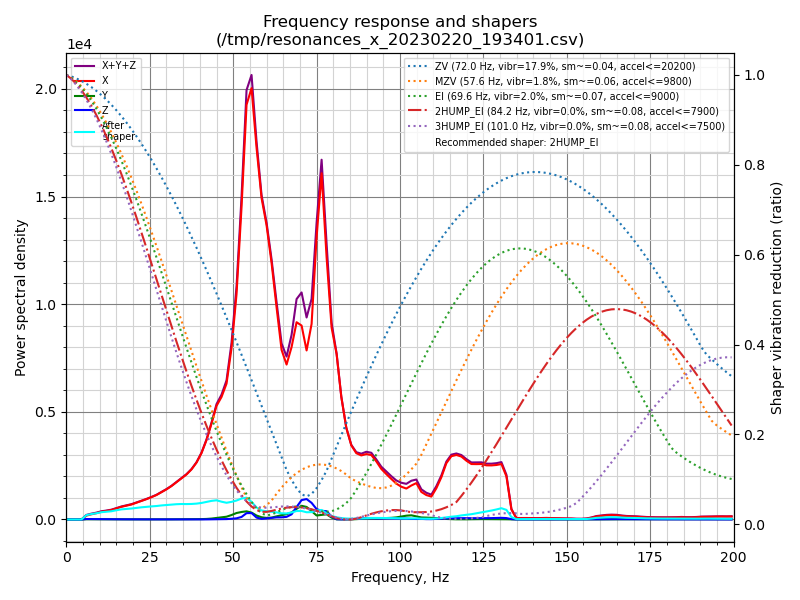

Values plotted in this chart, from the file beside it:
freq, psd_x, psd_y, psd_z, psd_xyz
0.0, 5.059e+02, 2.482e+01, 2.948e+01, 5.602e+02
1.5, 3.185e+02, 8.578e+01, 1.410e+02, 5.452e+02
3.0, 5.475e+01, 9.454e+01, 1.494e+02, 2.987e+02
4.5, 2.895e+02, 8.434e+01, 1.258e+02, 4.996e+02
6.0, 1.091e+03, 7.389e+01, 1.295e+02, 1.295e+03
7.5, 1.839e+03, 8.369e+01, 1.447e+02, 2.067e+03
9.0, 2.668e+03, 9.220e+01, 1.363e+02, 2.896e+03
10.5, 3.828e+03, 9.473e+01, 1.249e+02, 4.047e+03
12.0, 4.822e+03, 9.271e+01, 1.164e+02, 5.031e+03
13.5, 6.003e+03, 9.218e+01, 1.231e+02, 6.218e+03
15.0, 7.810e+03, 8.965e+01, 1.319e+02, 8.032e+03
16.5, 9.790e+03, 8.922e+01, 1.455e+02, 1.003e+04
18.0, 1.160e+04, 1.115e+02, 1.656e+02, 1.188e+04
19.5, 1.366e+04, 1.287e+02, 1.711e+02, 1.396e+04
21.0, 1.643e+04, 1.201e+02, 1.492e+02, 1.670e+04
22.5, 1.945e+04, 1.234e+02, 1.332e+02, 1.971e+04
24.0, 2.277e+04, 1.371e+02, 1.340e+02, 2.304e+04
25.5, 2.655e+04, 1.445e+02, 1.360e+02, 2.683e+04
27.0, 3.082e+04, 1.533e+02, 1.351e+02, 3.111e+04
28.5, 3.627e+04, 1.853e+02, 1.485e+02, 3.660e+04
30.0, 4.215e+04, 2.192e+02, 1.473e+02, 4.252e+04
31.5, 4.905e+04, 2.489e+02, 1.508e+02, 4.945e+04
33.0, 5.734e+04, 3.176e+02, 1.630e+02, 5.782e+04
34.5, 6.619e+04, 3.578e+02, 1.894e+02, 6.674e+04
36.0, 7.548e+04, 3.805e+02, 1.895e+02, 7.605e+04
37.5, 8.744e+04, 4.294e+02, 1.910e+02, 8.806e+04
39.0, 1.033e+05, 5.293e+02, 1.742e+02, 1.040e+05
40.5, 1.252e+05, 7.200e+02, 1.642e+02, 1.261e+05
42.0, 1.553e+05, 1.087e+03, 2.289e+02, 1.566e+05
43.5, 1.941e+05, 1.870e+03, 3.563e+02, 1.963e+05
45.0, 2.380e+05, 3.156e+03, 5.670e+02, 2.417e+05
46.5, 2.652e+05, 4.339e+03, 7.318e+02, 2.702e+05
48.0, 3.036e+05, 6.212e+03, 9.432e+02, 3.107e+05
49.5, 3.949e+05, 1.028e+04, 1.652e+03, 4.069e+05
51.0, 5.351e+05, 1.538e+04, 2.785e+03, 5.532e+05
52.5, 7.636e+05, 1.838e+04, 6.239e+03, 7.882e+05
54.0, 1.042e+06, 2.051e+04, 1.591e+04, 1.079e+06
55.5, 1.114e+06, 1.786e+04, 1.668e+04, 1.148e+06
57.0, 9.860e+05, 1.048e+04, 5.095e+03, 1.002e+06
58.5, 8.750e+05, 6.107e+03, 1.636e+03, 8.828e+05
60.0, 8.213e+05, 4.485e+03, 3.166e+03, 8.289e+05
61.5, 7.342e+05, 5.481e+03, 4.904e+03, 7.445e+05
63.0, 6.218e+05, 9.256e+03, 6.179e+03, 6.372e+05
64.5, 5.089e+05, 1.303e+04, 6.526e+03, 5.284e+05
66.0, 4.757e+05, 1.637e+04, 8.113e+03, 5.002e+05
67.5, 5.415e+05, 2.204e+04, 1.623e+04, 5.798e+05
69.0, 6.331e+05, 3.428e+04, 4.019e+04, 7.075e+05
70.5, 6.360e+05, 4.489e+04, 6.362e+04, 7.445e+05
72.0, 5.661e+05, 4.198e+04, 6.847e+04, 6.765e+05
73.5, 6.686e+05, 2.864e+04, 5.686e+04, 7.541e+05
75.0, 9.849e+05, 1.396e+04, 3.619e+04, 1.035e+06
76.5, 1.232e+06, 1.622e+04, 3.106e+04, 1.280e+06
78.0, 9.505e+05, 1.884e+04, 3.003e+04, 9.994e+05
79.5, 7.092e+05, 6.842e+03, 1.095e+04, 7.270e+05
81.0, 6.231e+05, 6.775e+02, 1.084e+03, 6.248e+05
82.4, 4.704e+05, 3.641e+02, 5.572e+02, 4.714e+05
83.9, 3.574e+05, 3.324e+02, 7.841e+02, 3.585e+05
85.4, 2.946e+05, 5.916e+02, 1.348e+03, 2.965e+05
86.9, 2.679e+05, 1.475e+03, 2.584e+03, 2.720e+05
88.4, 2.634e+05, 2.936e+03, 4.160e+03, 2.705e+05
... 74 more rows
